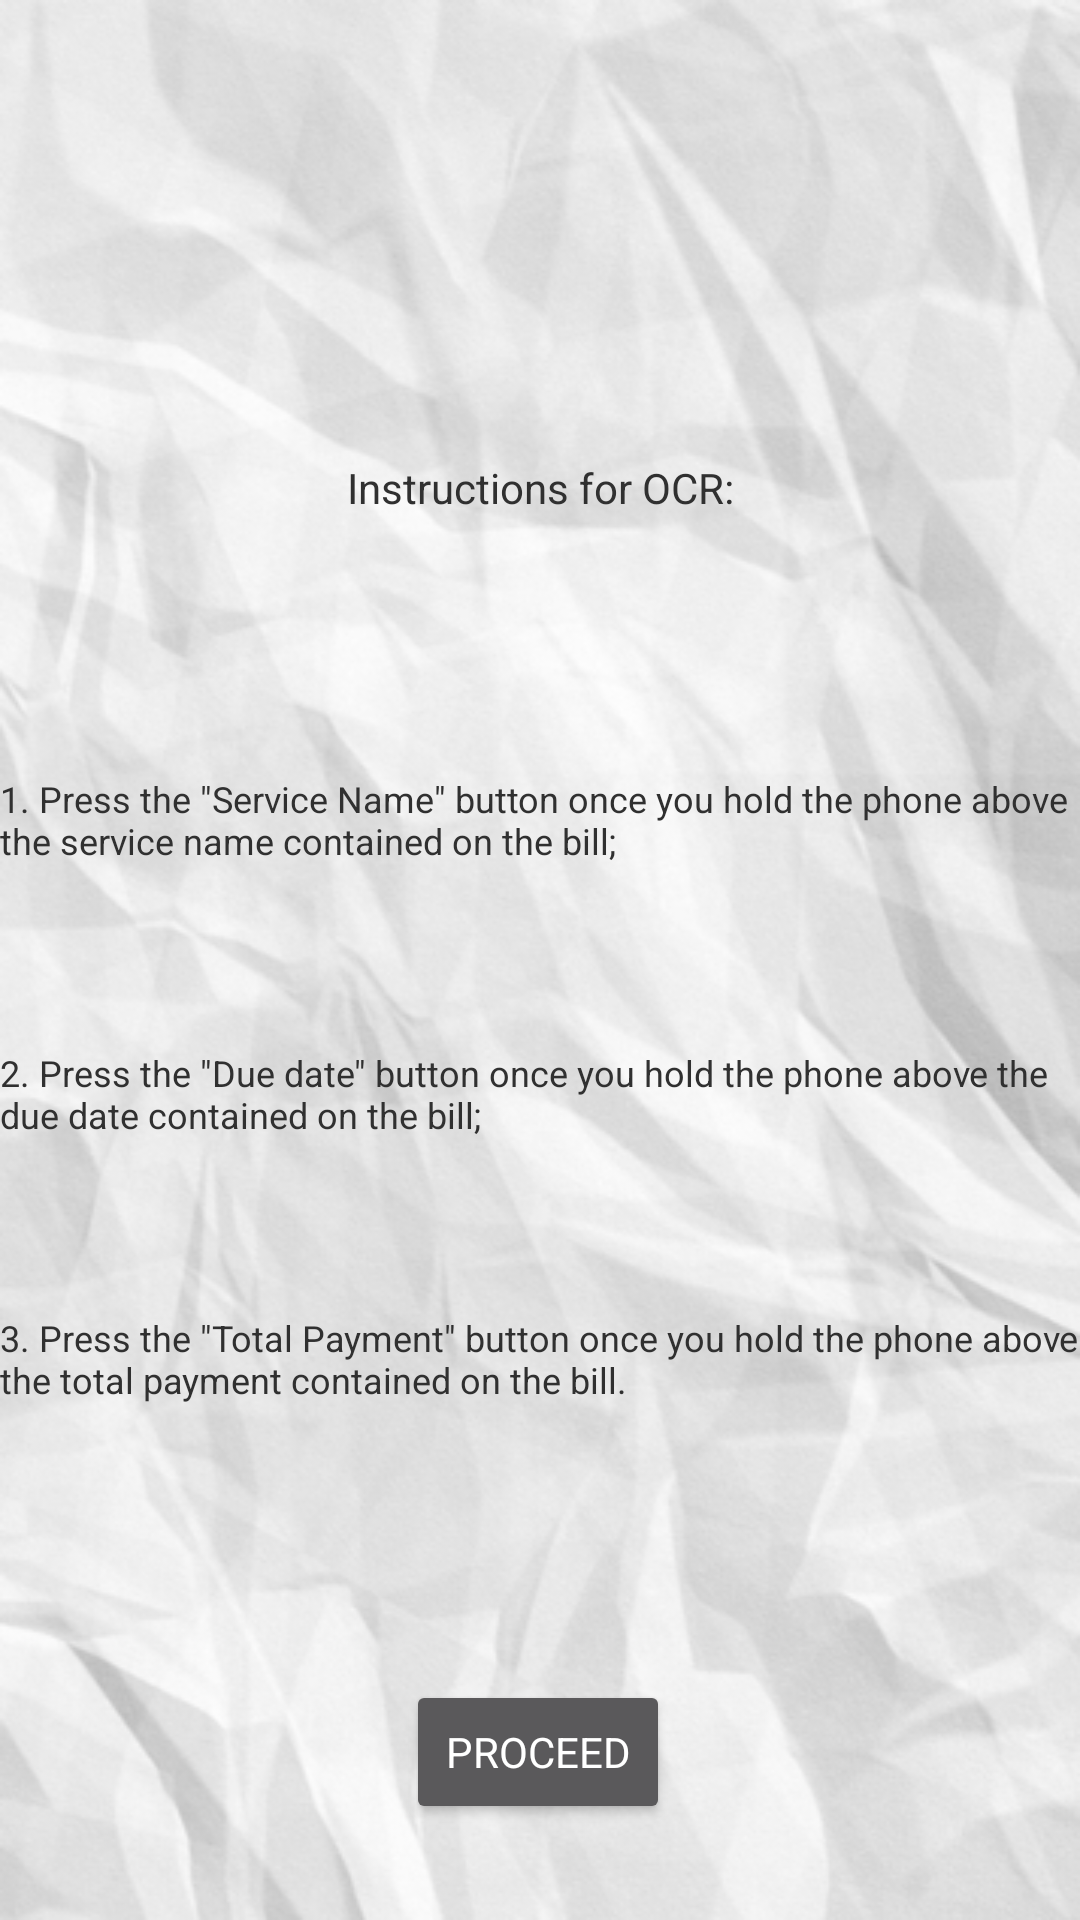

The Android layout XML behind this screen, and the referenced resources:
<!-- AndroidManifest.xml: application theme custom -->
<!-- res/layout/mybills_ocrmybillinstructions.xml -->
<?xml version="1.0" encoding="utf-8"?>
<android.support.constraint.ConstraintLayout
    xmlns:android="http://schemas.android.com/apk/res/android"
    xmlns:app="http://schemas.android.com/apk/res-auto"
    xmlns:tools="http://schemas.android.com/tools"
    android:layout_width="match_parent"
    android:layout_height="match_parent"
    android:background="@drawable/paper_background"
    tools:context=".MyBills_OCRMyBillInstructions">


    <ImageView
        android:id="@+id/iwBack"
        android:layout_width="0dp"
        android:layout_height="0dp"
        android:layout_marginBottom="596dp"
        android:layout_marginEnd="321dp"
        android:layout_marginLeft="40dp"
        android:layout_marginRight="321dp"
        android:layout_marginStart="40dp"
        android:layout_marginTop="37dp"
        android:src="@mipmap/back_arrow"
        android:visibility="visible"
        app:layout_constraintBottom_toBottomOf="parent"
        app:layout_constraintEnd_toEndOf="parent"
        app:layout_constraintHorizontal_bias="0.481"
        app:layout_constraintStart_toStartOf="parent"
        app:layout_constraintTop_toTopOf="parent"
        app:layout_constraintVertical_bias="0.032" />

    <TextView
        android:id="@+id/instructionsText"
        android:layout_width="wrap_content"
        android:layout_height="wrap_content"
        android:layout_marginTop="153dp"
        android:text="Instructions for OCR:"
        android:textColor="?android:attr/colorBackground"
        android:typeface="normal"
        android:visibility="visible"
        app:layout_constraintEnd_toEndOf="parent"
        app:layout_constraintStart_toStartOf="parent"
        app:layout_constraintTop_toTopOf="parent" />

    <TextView
        android:id="@+id/instruction1text"
        android:layout_width="wrap_content"
        android:layout_height="wrap_content"
        android:layout_marginTop="86dp"
        android:text='1. Press the "Service Name" button once you hold the phone above the service name contained on the bill;'
        android:textColor="?android:attr/colorBackground"
        android:textSize="12sp"
        android:typeface="normal"
        android:visibility="visible"
        app:layout_constraintEnd_toEndOf="parent"
        app:layout_constraintStart_toStartOf="parent"
        app:layout_constraintTop_toBottomOf="@+id/instructionsText" />

    <TextView
        android:id="@+id/instruction2text"
        android:layout_width="wrap_content"
        android:layout_height="wrap_content"
        android:layout_marginTop="61dp"
        android:text='2. Press the "Due date" button once you hold the phone above the due date contained on the bill;'
        android:textColor="?android:attr/colorBackground"
        android:textSize="12sp"
        android:typeface="normal"
        android:visibility="visible"
        app:layout_constraintEnd_toEndOf="parent"
        app:layout_constraintStart_toStartOf="parent"
        app:layout_constraintTop_toBottomOf="@+id/instruction1text" />

    <TextView
        android:id="@+id/instruction3text"
        android:layout_width="wrap_content"
        android:layout_height="wrap_content"
        android:layout_marginTop="58dp"
        android:text='3. Press the "Total Payment" button once you hold the phone above the total payment contained on the bill.'
        android:textColor="?android:attr/colorBackground"
        android:textSize="12sp"
        android:typeface="normal"
        android:visibility="visible"
        app:layout_constraintEnd_toEndOf="parent"
        app:layout_constraintStart_toStartOf="parent"
        app:layout_constraintTop_toBottomOf="@+id/instruction2text" />

    <Button
        android:id="@+id/buttonProceed"
        android:layout_width="wrap_content"
        android:layout_height="wrap_content"
        android:layout_marginTop="92dp"
        android:text="Proceed"
        android:typeface="normal"
        android:visibility="visible"
        app:layout_constraintEnd_toEndOf="parent"
        app:layout_constraintHorizontal_bias="0.498"
        app:layout_constraintStart_toStartOf="parent"
        app:layout_constraintTop_toBottomOf="@+id/instruction3text" />
</android.support.constraint.ConstraintLayout>
<!-- resources referenced by this layout -->
<resources>
  <!-- drawable paper_background: png bitmap (drawable, 200881 bytes) -->
  <!-- mipmap back_arrow: png bitmap (mipmap-hdpi, 2786 bytes) -->
  <style name="custom" parent="android:Theme.Material.Dialog.Presentation">
          <item name="android:colorAccent">@color/accent_material_dark_1</item>
      </style>
  <color name="accent_material_dark_1">#4070ff</color>
</resources>
